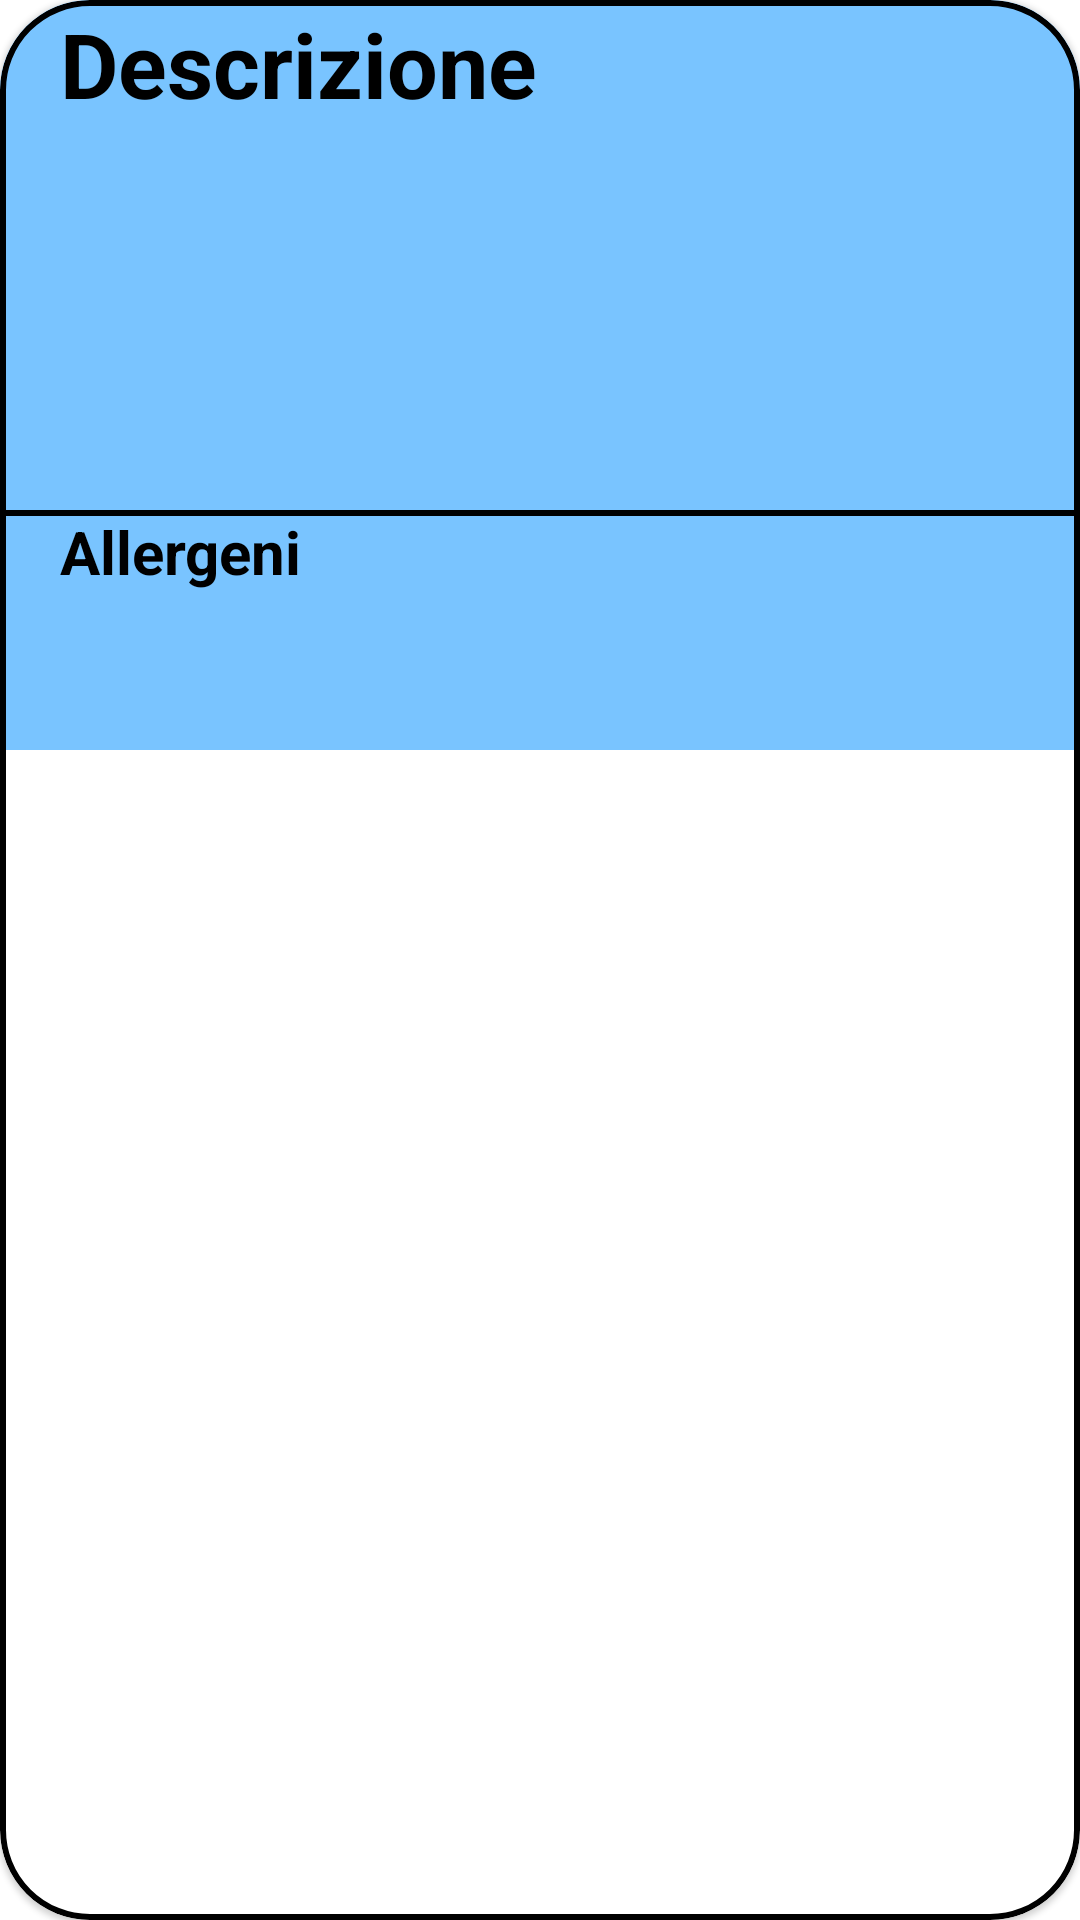

Layout XML and referenced resources for this Android screen:
<!-- AndroidManifest.xml: application theme Theme.Ratatouille23 -->
<!-- res/layout/dialog_info_elemento.xml -->
<?xml version="1.0" encoding="utf-8"?>
<com.google.android.material.card.MaterialCardView xmlns:android="http://schemas.android.com/apk/res/android"
    xmlns:tools="http://schemas.android.com/tools"
    android:layout_width="400dp"
    android:layout_height="250dp"
    xmlns:app="http://schemas.android.com/apk/res-auto"
    app:cardCornerRadius="30dp"
    app:strokeWidth="2dp"
    app:strokeColor="#000000">

    <androidx.constraintlayout.widget.ConstraintLayout
        android:layout_width="match_parent"
        android:layout_height="170dp"
        android:background="#79C4FF">

        <TextView
            android:layout_width="match_parent"
            android:layout_height="50dp"
            android:text="Descrizione"
            android:textColor="@color/black"
            android:textSize="30dp"
            android:textStyle="bold"
            app:layout_constraintBottom_toBottomOf="parent"
            app:layout_constraintEnd_toEndOf="parent"
            app:layout_constraintStart_toStartOf="parent"
            app:layout_constraintTop_toTopOf="parent"
            app:layout_constraintVertical_bias="0.008"
            android:layout_marginLeft="20dp"/>

        <TextView
            android:id="@+id/txtDescrizone"
            android:layout_width="355dp"
            android:layout_height="140dp"
            android:layout_marginTop="50dp"
            android:textColor="@color/black"
            android:textSize="15dp"
            android:textStyle="bold"
            app:layout_constraintBottom_toBottomOf="parent"
            app:layout_constraintEnd_toEndOf="parent"
            app:layout_constraintStart_toStartOf="parent"
            app:layout_constraintTop_toTopOf="parent" />




    </androidx.constraintlayout.widget.ConstraintLayout>

    <androidx.constraintlayout.widget.ConstraintLayout
        android:layout_width="match_parent"
        android:layout_height="80dp"
        android:layout_marginTop="170dp"
        android:background="#79C4FF">

        <ImageView
            android:layout_width="370dp"
            android:layout_height="2dp"
            android:layout_gravity="center"
            android:src="@drawable/line_1"
            android:background="@color/black"
            app:layout_constraintBottom_toBottomOf="parent"
            app:layout_constraintEnd_toEndOf="parent"
            app:layout_constraintHorizontal_bias="0.505"
            app:layout_constraintStart_toStartOf="parent"
            app:layout_constraintTop_toTopOf="parent"
            app:layout_constraintVertical_bias="0." />


        <TextView
            android:layout_width="match_parent"
            android:layout_height="35dp"
            android:text="Allergeni"
            android:textColor="@color/black"
            android:textSize="20dp"
            android:textStyle="bold"
            app:layout_constraintBottom_toBottomOf="parent"
            app:layout_constraintEnd_toEndOf="parent"
            app:layout_constraintStart_toStartOf="parent"
            app:layout_constraintTop_toTopOf="parent"
            app:layout_constraintVertical_bias="0.008"
            android:layout_marginLeft="20dp"/>

        <TextView
            android:id="@+id/txtAllergeni"
            android:layout_width="360dp"
            android:layout_height="50dp"
            android:layout_marginTop="35dp"
            android:textColor="@color/black"
            android:textSize="15dp"
            android:textStyle="bold"
            app:layout_constraintBottom_toBottomOf="parent"
            app:layout_constraintEnd_toEndOf="parent"
            app:layout_constraintStart_toStartOf="parent"
            app:layout_constraintTop_toTopOf="parent" />


    </androidx.constraintlayout.widget.ConstraintLayout>

</com.google.android.material.card.MaterialCardView>
<!-- resources referenced by this layout -->
<resources>
  <color name="black">#FF000000</color>
  <!-- drawable line_1 (drawable) -->
  <vector xmlns:android="http://schemas.android.com/apk/res/android"
      android:width="4dp"
      android:height="140dp"
      android:viewportWidth="4"
      android:viewportHeight="80">
    <path
        android:pathData="M1.994,0.7L1.994,80"
        android:strokeWidth="3"
        android:fillColor="#00000000"
        android:strokeColor="#000000"/>
  </vector>
  <style name="Theme.Ratatouille23" parent="Theme.MaterialComponents.DayNight.DarkActionBar">
          
          <item name="colorPrimary">@color/purple_500</item>
          <item name="colorPrimaryVariant">@color/purple_700</item>
          <item name="colorOnPrimary">@color/white</item>
          
          <item name="colorSecondary">@color/teal_200</item>
          <item name="colorSecondaryVariant">@color/teal_700</item>
          <item name="colorOnSecondary">@color/black</item>
          
          <item name="android:statusBarColor">?attr/colorPrimaryVariant</item>
          
      </style>
  <color name="purple_500">#FF6200EE</color>
  <color name="purple_700">#FF3700B3</color>
  <color name="white">#FFFFFFFF</color>
  <color name="teal_200">#FF03DAC5</color>
  <color name="teal_700">#FF018786</color>
</resources>
